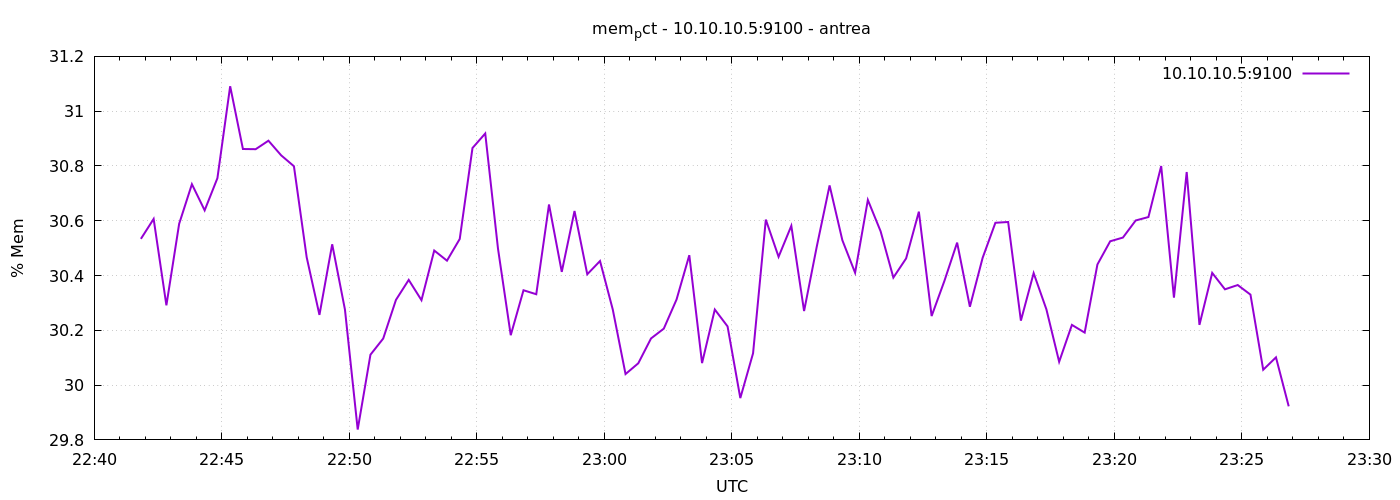

Values plotted in this chart, from the file beside it:
1777243310	30.533917874902116
1777243340	30.61
1777243370	30.29
1777243400	30.59
1777243430	30.73
1777243460	30.64
1777243490	30.76
1777243520	31.09
1777243550	30.86
1777243580	30.86
1777243610	30.89
1777243640	30.84
1777243670	30.8
1777243700	30.47
1777243730	30.26
1777243760	30.51
1777243790	30.28
1777243820	29.84
1777243850	30.11
1777243880	30.17
1777243910	30.31
1777243940	30.38
1777243970	30.31
1777244000	30.49
1777244030	30.45
1777244060	30.53
1777244090	30.87
1777244120	30.92
1777244150	30.5
1777244180	30.18
1777244210	30.35
1777244240	30.33
1777244270	30.66
1777244300	30.41
1777244330	30.64
1777244360	30.4
1777244390	30.45
1777244420	30.28
1777244450	30.04
1777244480	30.08
1777244510	30.17
1777244540	30.21
1777244570	30.31
1777244600	30.47
1777244630	30.08
1777244660	30.28
1777244690	30.21
1777244720	29.95
1777244750	30.12
1777244780	30.6
1777244810	30.47
1777244840	30.58
1777244870	30.27
1777244900	30.51
1777244930	30.73
1777244960	30.53
1777244990	30.41
1777245020	30.68
1777245050	30.56
1777245080	30.39
1777245110	30.46
... 30 more rows
